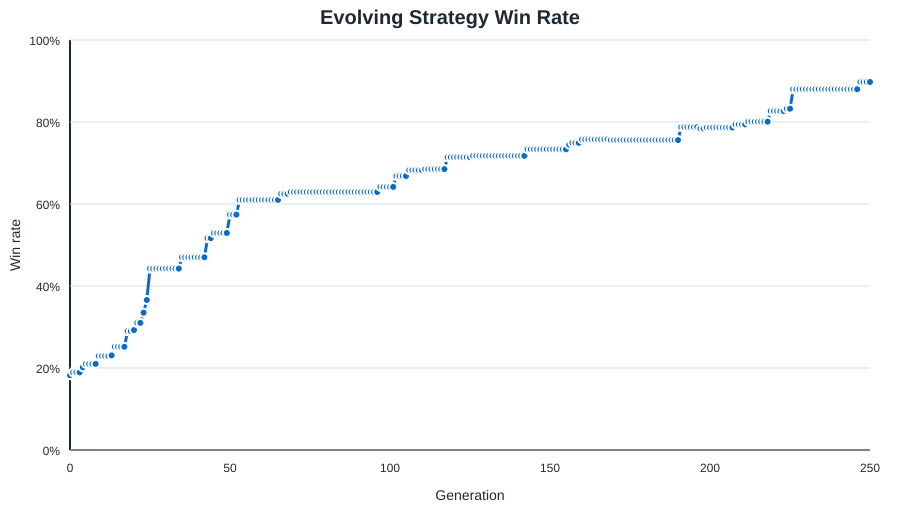

Data behind this chart, as committed beside it:
generation, status, fitness, games, wins, draws, port_wins, win_rate, avg_turns, avg_assets, avg_opponent_assets, shipyard_started_rate, shipyard_completed_rate, fort_started_rate, fort_completed_rate, trade_guild_started_rate, trade_guild_completed_rate, guard_captain_rate, avg_guard_captains, trade_weight, raid_weight, guard_weight, fire_weight, convoy_bias
0, initial, -70193, 1200, 219, 2, 132, 0.1825, 9.603, 17.11, 62.92, 0.2325, 0.1883, 0.3333, 0.1942, 0.1817, 0.1017, 0.9575, 3.138, 2.056, 3.88, 2.114, 1.284, 0.8439
1, learned, -66800, 1200, 227, 0, 115, 0.1892, 9.653, 17.14, 60.73, 0.2292, 0.1933, 0.3, 0.1658, 0.2492, 0.1433, 0.9492, 3.061, 2.158, 3.95, 2.154, 1.198, 0.7799
2, kept, -66800, 1200, 227, 0, 115, 0.1892, 9.653, 17.14, 60.73, 0.2292, 0.1933, 0.3, 0.1658, 0.2492, 0.1433, 0.9492, 3.061, 2.158, 3.95, 2.154, 1.198, 0.7799
3, kept, -66800, 1200, 227, 0, 115, 0.1892, 9.653, 17.14, 60.73, 0.2292, 0.1933, 0.3, 0.1658, 0.2492, 0.1433, 0.9492, 3.061, 2.158, 3.95, 2.154, 1.198, 0.7799
4, learned, -62648, 1200, 242, 1, 145, 0.2017, 9.556, 18.17, 60.48, 0.2475, 0.21, 0.3233, 0.1742, 0.2575, 0.1167, 0.9492, 3.099, 2.026, 4.073, 2.252, 1.204, 0.8349
5, learned, -60274, 1200, 252, 1, 143, 0.21, 9.701, 18.64, 60.12, 0.2325, 0.1967, 0.3792, 0.2058, 0.2492, 0.1217, 0.9175, 2.824, 1.941, 4.131, 2.191, 1.116, 0.8099
6, kept, -60274, 1200, 252, 1, 143, 0.21, 9.701, 18.64, 60.12, 0.2325, 0.1967, 0.3792, 0.2058, 0.2492, 0.1217, 0.9175, 2.824, 1.941, 4.131, 2.191, 1.116, 0.8099
7, kept, -60274, 1200, 252, 1, 143, 0.21, 9.701, 18.64, 60.12, 0.2325, 0.1967, 0.3792, 0.2058, 0.2492, 0.1217, 0.9175, 2.824, 1.941, 4.131, 2.191, 1.116, 0.8099
8, kept, -60274, 1200, 252, 1, 143, 0.21, 9.701, 18.64, 60.12, 0.2325, 0.1967, 0.3792, 0.2058, 0.2492, 0.1217, 0.9175, 2.824, 1.941, 4.131, 2.191, 1.116, 0.8099
9, learned, -51378, 1200, 275, 1, 160, 0.2292, 9.846, 20.21, 57.16, 0.2767, 0.2325, 0.425, 0.2292, 0.2242, 0.12, 0.8758, 2.444, 1.86, 4.199, 2.121, 1.068, 0.754
10, kept, -51378, 1200, 275, 1, 160, 0.2292, 9.846, 20.21, 57.16, 0.2767, 0.2325, 0.425, 0.2292, 0.2242, 0.12, 0.8758, 2.444, 1.86, 4.199, 2.121, 1.068, 0.754
11, kept, -51378, 1200, 275, 1, 160, 0.2292, 9.846, 20.21, 57.16, 0.2767, 0.2325, 0.425, 0.2292, 0.2242, 0.12, 0.8758, 2.444, 1.86, 4.199, 2.121, 1.068, 0.754
12, kept, -51378, 1200, 275, 1, 160, 0.2292, 9.846, 20.21, 57.16, 0.2767, 0.2325, 0.425, 0.2292, 0.2242, 0.12, 0.8758, 2.444, 1.86, 4.199, 2.121, 1.068, 0.754
13, learned, -50302, 1200, 277, 1, 174, 0.2308, 10.02, 20.59, 57.05, 0.2683, 0.2225, 0.4017, 0.22, 0.3175, 0.1367, 0.8317, 2.225, 1.812, 4.326, 2.011, 1.129, 0.6911
14, learned, -42465, 1200, 302, 2, 180, 0.2517, 10.09, 20.62, 53.61, 0.2908, 0.2392, 0.3642, 0.1675, 0.2542, 0.1208, 0.8908, 2.527, 1.929, 4.204, 1.928, 1.051, 0.6294
15, kept, -42465, 1200, 302, 2, 180, 0.2517, 10.09, 20.62, 53.61, 0.2908, 0.2392, 0.3642, 0.1675, 0.2542, 0.1208, 0.8908, 2.527, 1.929, 4.204, 1.928, 1.051, 0.6294
16, kept, -42465, 1200, 302, 2, 180, 0.2517, 10.09, 20.62, 53.61, 0.2908, 0.2392, 0.3642, 0.1675, 0.2542, 0.1208, 0.8908, 2.527, 1.929, 4.204, 1.928, 1.051, 0.6294
17, kept, -42465, 1200, 302, 2, 180, 0.2517, 10.09, 20.62, 53.61, 0.2908, 0.2392, 0.3642, 0.1675, 0.2542, 0.1208, 0.8908, 2.527, 1.929, 4.204, 1.928, 1.051, 0.6294
18, learned, -31586, 1200, 348, 1, 206, 0.29, 10.45, 21.79, 51.35, 0.315, 0.2767, 0.3458, 0.16, 0.21, 0.08417, 0.8783, 2.412, 1.934, 4.195, 1.916, 1.027, 0.514
19, kept, -31586, 1200, 348, 1, 206, 0.29, 10.45, 21.79, 51.35, 0.315, 0.2767, 0.3458, 0.16, 0.21, 0.08417, 0.8783, 2.412, 1.934, 4.195, 1.916, 1.027, 0.514
20, learned, -27899, 1200, 351, 0, 245, 0.2925, 9.982, 21.88, 49.14, 0.3117, 0.2442, 0.3533, 0.115, 0.2533, 0.05833, 0.8592, 2.317, 1.85, 4.215, 1.886, 0.9247, 0.5988
21, learned, -20966, 1200, 372, 1, 263, 0.31, 10.39, 23.57, 47.79, 0.3125, 0.2483, 0.32, 0.12, 0.2008, 0.07, 0.8967, 2.562, 1.923, 4.145, 1.736, 0.9215, 0.4993
22, kept, -20966, 1200, 372, 1, 263, 0.31, 10.39, 23.57, 47.79, 0.3125, 0.2483, 0.32, 0.12, 0.2008, 0.07, 0.8967, 2.562, 1.923, 4.145, 1.736, 0.9215, 0.4993
23, learned, -12059, 1200, 402, 1, 300, 0.335, 10.05, 25.21, 45.97, 0.365, 0.3017, 0.24, 0.09083, 0.1533, 0.0475, 0.8225, 1.924, 1.846, 4.191, 1.708, 0.9518, 0.6002
24, learned, -1843, 1200, 439, 0, 343, 0.3658, 9.945, 26.17, 43.21, 0.3892, 0.3042, 0.1633, 0.04417, 0.07917, 0.0275, 0.8325, 2.028, 1.713, 4.137, 1.786, 1.039, 0.6214
25, learned, 25428, 1200, 531, 4, 397, 0.4425, 10.32, 29.99, 35.95, 0.4233, 0.3125, 0.2333, 0.04417, 0.08167, 0.01667, 0.7742, 1.723, 1.654, 4.282, 1.676, 1.088, 0.4738
26, kept, 25428, 1200, 531, 4, 397, 0.4425, 10.32, 29.99, 35.95, 0.4233, 0.3125, 0.2333, 0.04417, 0.08167, 0.01667, 0.7742, 1.723, 1.654, 4.282, 1.676, 1.088, 0.4738
27, kept, 25428, 1200, 531, 4, 397, 0.4425, 10.32, 29.99, 35.95, 0.4233, 0.3125, 0.2333, 0.04417, 0.08167, 0.01667, 0.7742, 1.723, 1.654, 4.282, 1.676, 1.088, 0.4738
28, kept, 25428, 1200, 531, 4, 397, 0.4425, 10.32, 29.99, 35.95, 0.4233, 0.3125, 0.2333, 0.04417, 0.08167, 0.01667, 0.7742, 1.723, 1.654, 4.282, 1.676, 1.088, 0.4738
29, kept, 25428, 1200, 531, 4, 397, 0.4425, 10.32, 29.99, 35.95, 0.4233, 0.3125, 0.2333, 0.04417, 0.08167, 0.01667, 0.7742, 1.723, 1.654, 4.282, 1.676, 1.088, 0.4738
30, kept, 25428, 1200, 531, 4, 397, 0.4425, 10.32, 29.99, 35.95, 0.4233, 0.3125, 0.2333, 0.04417, 0.08167, 0.01667, 0.7742, 1.723, 1.654, 4.282, 1.676, 1.088, 0.4738
31, kept, 25428, 1200, 531, 4, 397, 0.4425, 10.32, 29.99, 35.95, 0.4233, 0.3125, 0.2333, 0.04417, 0.08167, 0.01667, 0.7742, 1.723, 1.654, 4.282, 1.676, 1.088, 0.4738
32, kept, 25428, 1200, 531, 4, 397, 0.4425, 10.32, 29.99, 35.95, 0.4233, 0.3125, 0.2333, 0.04417, 0.08167, 0.01667, 0.7742, 1.723, 1.654, 4.282, 1.676, 1.088, 0.4738
33, kept, 25428, 1200, 531, 4, 397, 0.4425, 10.32, 29.99, 35.95, 0.4233, 0.3125, 0.2333, 0.04417, 0.08167, 0.01667, 0.7742, 1.723, 1.654, 4.282, 1.676, 1.088, 0.4738
34, kept, 25428, 1200, 531, 4, 397, 0.4425, 10.32, 29.99, 35.95, 0.4233, 0.3125, 0.2333, 0.04417, 0.08167, 0.01667, 0.7742, 1.723, 1.654, 4.282, 1.676, 1.088, 0.4738
35, learned, 34398, 1200, 564, 3, 432, 0.47, 10.54, 31.48, 34.19, 0.4542, 0.3617, 0.1842, 0.0525, 0.0625, 0.01917, 0.7133, 1.332, 1.739, 4.391, 1.608, 1.101, 0.3606
36, kept, 34398, 1200, 564, 3, 432, 0.47, 10.54, 31.48, 34.19, 0.4542, 0.3617, 0.1842, 0.0525, 0.0625, 0.01917, 0.7133, 1.332, 1.739, 4.391, 1.608, 1.101, 0.3606
37, kept, 34398, 1200, 564, 3, 432, 0.47, 10.54, 31.48, 34.19, 0.4542, 0.3617, 0.1842, 0.0525, 0.0625, 0.01917, 0.7133, 1.332, 1.739, 4.391, 1.608, 1.101, 0.3606
38, kept, 34398, 1200, 564, 3, 432, 0.47, 10.54, 31.48, 34.19, 0.4542, 0.3617, 0.1842, 0.0525, 0.0625, 0.01917, 0.7133, 1.332, 1.739, 4.391, 1.608, 1.101, 0.3606
39, kept, 34398, 1200, 564, 3, 432, 0.47, 10.54, 31.48, 34.19, 0.4542, 0.3617, 0.1842, 0.0525, 0.0625, 0.01917, 0.7133, 1.332, 1.739, 4.391, 1.608, 1.101, 0.3606
40, kept, 34398, 1200, 564, 3, 432, 0.47, 10.54, 31.48, 34.19, 0.4542, 0.3617, 0.1842, 0.0525, 0.0625, 0.01917, 0.7133, 1.332, 1.739, 4.391, 1.608, 1.101, 0.3606
41, kept, 34398, 1200, 564, 3, 432, 0.47, 10.54, 31.48, 34.19, 0.4542, 0.3617, 0.1842, 0.0525, 0.0625, 0.01917, 0.7133, 1.332, 1.739, 4.391, 1.608, 1.101, 0.3606
42, kept, 34398, 1200, 564, 3, 432, 0.47, 10.54, 31.48, 34.19, 0.4542, 0.3617, 0.1842, 0.0525, 0.0625, 0.01917, 0.7133, 1.332, 1.739, 4.391, 1.608, 1.101, 0.3606
43, learned, 50198, 1200, 620, 1, 463, 0.5167, 10.65, 33.18, 29.52, 0.4842, 0.3517, 0.2233, 0.03833, 0.04417, 0.0125, 0.6333, 1.063, 1.691, 4.273, 1.498, 1.001, 0.2949
44, kept, 50198, 1200, 620, 1, 463, 0.5167, 10.65, 33.18, 29.52, 0.4842, 0.3517, 0.2233, 0.03833, 0.04417, 0.0125, 0.6333, 1.063, 1.691, 4.273, 1.498, 1.001, 0.2949
45, learned, 54035, 1200, 635, 2, 504, 0.5292, 10.43, 33.83, 29.3, 0.4742, 0.3292, 0.1617, 0.03083, 0.03, 0.003333, 0.5517, 0.85, 1.583, 4.256, 1.374, 1.082, 0.3561
46, kept, 54035, 1200, 635, 2, 504, 0.5292, 10.43, 33.83, 29.3, 0.4742, 0.3292, 0.1617, 0.03083, 0.03, 0.003333, 0.5517, 0.85, 1.583, 4.256, 1.374, 1.082, 0.3561
47, kept, 54035, 1200, 635, 2, 504, 0.5292, 10.43, 33.83, 29.3, 0.4742, 0.3292, 0.1617, 0.03083, 0.03, 0.003333, 0.5517, 0.85, 1.583, 4.256, 1.374, 1.082, 0.3561
48, kept, 54035, 1200, 635, 2, 504, 0.5292, 10.43, 33.83, 29.3, 0.4742, 0.3292, 0.1617, 0.03083, 0.03, 0.003333, 0.5517, 0.85, 1.583, 4.256, 1.374, 1.082, 0.3561
49, kept, 54035, 1200, 635, 2, 504, 0.5292, 10.43, 33.83, 29.3, 0.4742, 0.3292, 0.1617, 0.03083, 0.03, 0.003333, 0.5517, 0.85, 1.583, 4.256, 1.374, 1.082, 0.3561
50, learned, 67287, 1200, 689, 1, 533, 0.5742, 10.58, 35.1, 26.14, 0.5375, 0.3592, 0.1475, 0.0175, 0.02333, 0.002500, 0.56, 0.8208, 1.539, 4.164, 1.393, 1.096, 0.2735
51, kept, 67287, 1200, 689, 1, 533, 0.5742, 10.58, 35.1, 26.14, 0.5375, 0.3592, 0.1475, 0.0175, 0.02333, 0.002500, 0.56, 0.8208, 1.539, 4.164, 1.393, 1.096, 0.2735
52, learned, 67344, 1200, 689, 4, 518, 0.5742, 10.73, 32.87, 23.84, 0.5425, 0.295, 0.1017, 0.005833, 0.0275, 0.001667, 0.6433, 1.045, 1.41, 4.017, 1.265, 1.203, 0.2051
53, learned, 76939, 1200, 732, 1, 546, 0.61, 10.73, 34.44, 22.6, 0.5308, 0.2708, 0.08167, 0.002500, 0.01, 0.000000, 0.4992, 0.7075, 1.455, 4.105, 1.312, 1.152, 0.183
54, kept, 76939, 1200, 732, 1, 546, 0.61, 10.73, 34.44, 22.6, 0.5308, 0.2708, 0.08167, 0.002500, 0.01, 0.000000, 0.4992, 0.7075, 1.455, 4.105, 1.312, 1.152, 0.183
55, kept, 76939, 1200, 732, 1, 546, 0.61, 10.73, 34.44, 22.6, 0.5308, 0.2708, 0.08167, 0.002500, 0.01, 0.000000, 0.4992, 0.7075, 1.455, 4.105, 1.312, 1.152, 0.183
56, kept, 76939, 1200, 732, 1, 546, 0.61, 10.73, 34.44, 22.6, 0.5308, 0.2708, 0.08167, 0.002500, 0.01, 0.000000, 0.4992, 0.7075, 1.455, 4.105, 1.312, 1.152, 0.183
57, kept, 76939, 1200, 732, 1, 546, 0.61, 10.73, 34.44, 22.6, 0.5308, 0.2708, 0.08167, 0.002500, 0.01, 0.000000, 0.4992, 0.7075, 1.455, 4.105, 1.312, 1.152, 0.183
58, kept, 76939, 1200, 732, 1, 546, 0.61, 10.73, 34.44, 22.6, 0.5308, 0.2708, 0.08167, 0.002500, 0.01, 0.000000, 0.4992, 0.7075, 1.455, 4.105, 1.312, 1.152, 0.183
59, kept, 76939, 1200, 732, 1, 546, 0.61, 10.73, 34.44, 22.6, 0.5308, 0.2708, 0.08167, 0.002500, 0.01, 0.000000, 0.4992, 0.7075, 1.455, 4.105, 1.312, 1.152, 0.183
... 191 more rows
